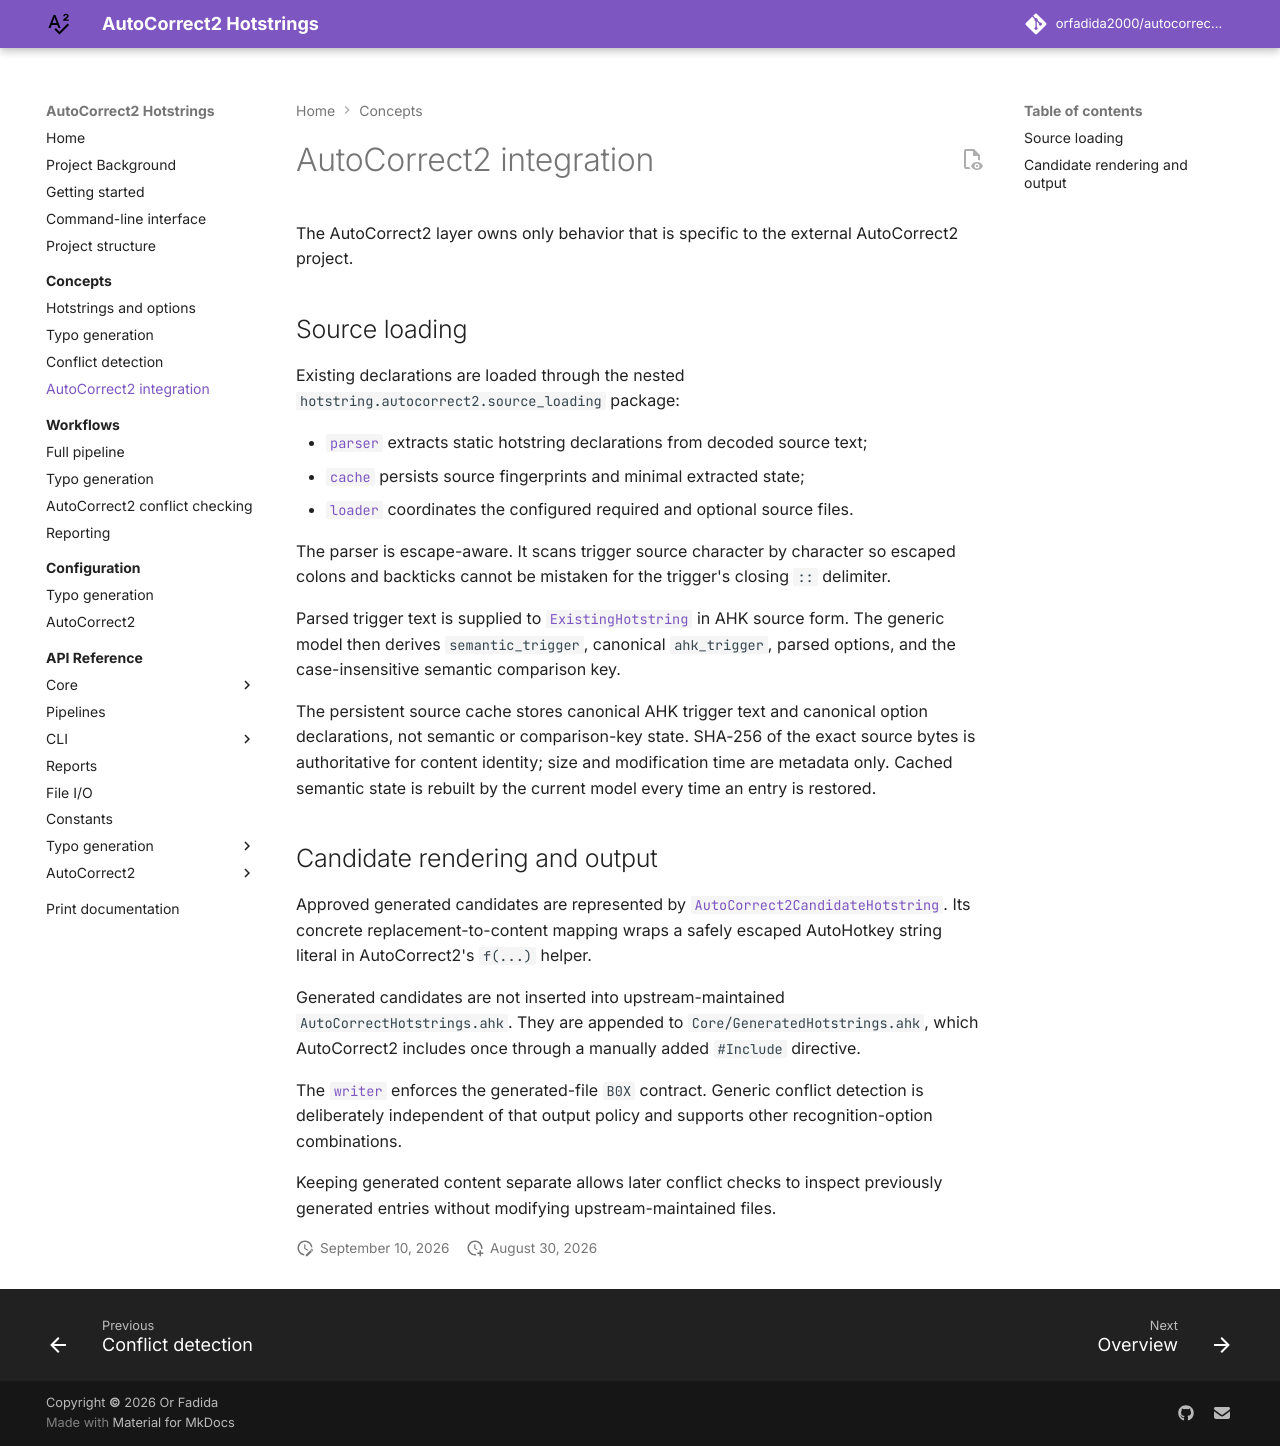

repository: orfadida2000/autocorrect2-hotstring-generation · page: concepts/autocorrect2/index.html · generator: mkdocs

# AutoCorrect2 integration

The AutoCorrect2 layer owns only behavior that is specific to the external
AutoCorrect2 project.

## Source loading

Existing declarations are loaded through the nested
`hotstring.autocorrect2.source_loading` package:

- [`parser`][hotstring.autocorrect2.source_loading.parser] extracts static
  hotstring declarations from decoded source text;
- [`cache`][hotstring.autocorrect2.source_loading.cache] persists source
  fingerprints and minimal extracted state;
- [`loader`][hotstring.autocorrect2.source_loading.loader] coordinates the
  configured required and optional source files.

The parser is escape-aware. It scans trigger source character by character so
escaped colons and backticks cannot be mistaken for the trigger's closing `::`
delimiter.

Parsed trigger text is supplied to
[`ExistingHotstring`][hotstring.core.models.ExistingHotstring] in AHK source
form. The generic model then derives `semantic_trigger`, canonical
`ahk_trigger`, parsed options, and the case-insensitive semantic comparison key.

The persistent source cache stores canonical AHK trigger text and canonical
option declarations, not semantic or comparison-key state. SHA-256 of the exact
source bytes is authoritative for content identity; size and modification time
are metadata only. Cached semantic state is rebuilt by the current model every
time an entry is restored.

## Candidate rendering and output

Approved generated candidates are represented by
[`AutoCorrect2CandidateHotstring`][hotstring.autocorrect2.models.AutoCorrect2CandidateHotstring].
Its concrete replacement-to-content mapping wraps a safely escaped AutoHotkey
string literal in AutoCorrect2's `f(...)` helper.

Generated candidates are not inserted into upstream-maintained
`AutoCorrectHotstrings.ahk`. They are appended to
`Core/GeneratedHotstrings.ahk`, which AutoCorrect2 includes once through a
manually added `#Include` directive.

The [`writer`][hotstring.autocorrect2.writer] enforces the generated-file `B0X`
contract. Generic conflict detection is deliberately independent of that output
policy and supports other recognition-option combinations.

Keeping generated content separate allows later conflict checks to inspect
previously generated entries without modifying upstream-maintained files.
